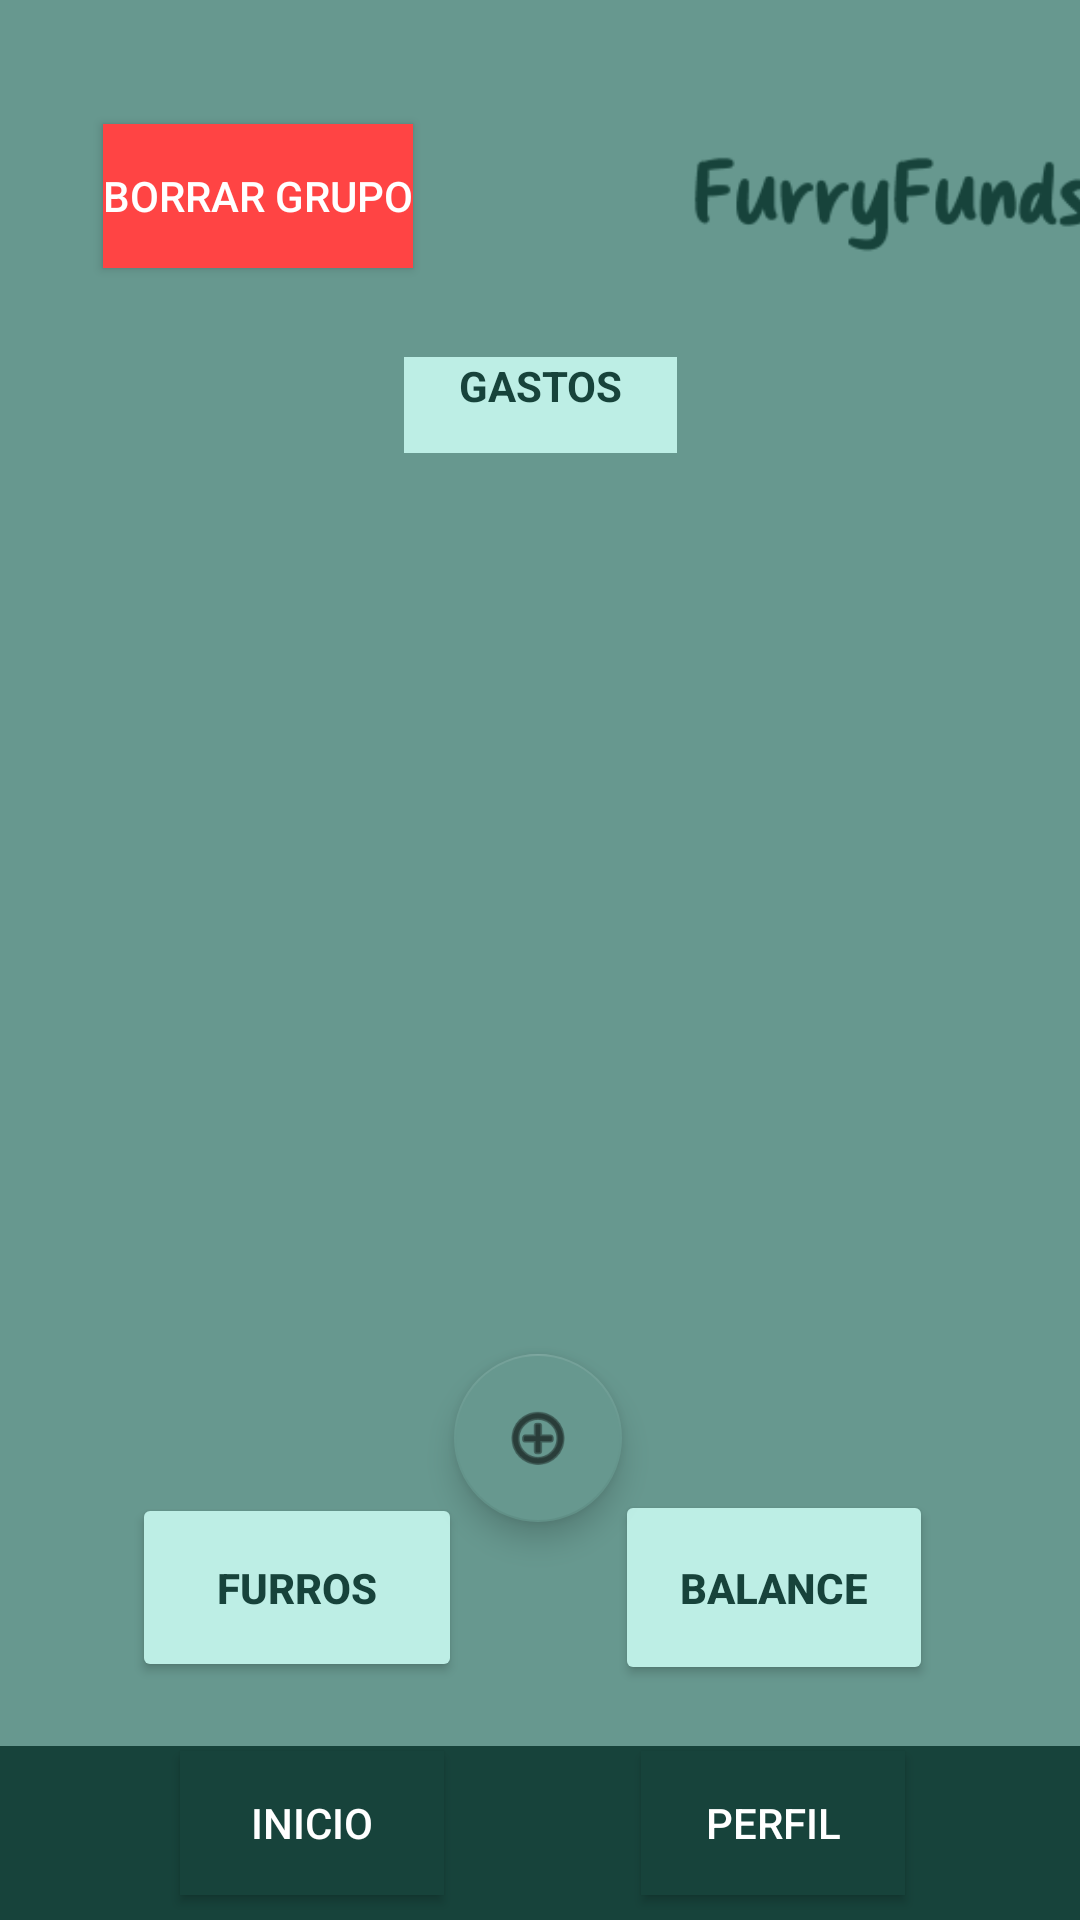

This screen was rendered from an Android layout file. Write that file and the resources it references.
<!-- AndroidManifest.xml: application theme Theme.MyApplicationFurry -->
<!-- res/layout/vistagrupo_vista.xml -->
<?xml version="1.0" encoding="utf-8"?>
<androidx.constraintlayout.widget.ConstraintLayout xmlns:android="http://schemas.android.com/apk/res/android"
    xmlns:app="http://schemas.android.com/apk/res-auto"
    xmlns:tools="http://schemas.android.com/tools"
    android:id="@+id/vistaGrupo"
    android:layout_width="match_parent"
    android:layout_height="match_parent">

    <com.google.android.material.floatingactionbutton.FloatingActionButton
        android:id="@+id/buttonAñadirGastoVistaGrupo"
        android:layout_width="wrap_content"
        android:layout_height="wrap_content"
        android:onClick="GastosView"
        app:layout_constraintBottom_toBottomOf="parent"
        app:layout_constraintEnd_toEndOf="parent"
        app:layout_constraintHorizontal_bias="0.498"
        app:layout_constraintStart_toStartOf="parent"
        app:layout_constraintTop_toTopOf="parent"
        app:layout_constraintVertical_bias="0.791"
        app:srcCompat="@android:drawable/ic_menu_add"
        app:useCompatPadding="true"
        tools:ignore="SpeakableTextPresentCheck" />

    <Button
        android:id="@+id/buttonAñadirRetoVistaGastos"
        android:layout_width="106dp"
        android:layout_height="65dp"
        android:layout_marginStart="180dp"
        android:backgroundTint="@color/verdemediobajo"
        android:onClick="BalanceView"
        android:text="BALANCE"
        android:textColor="@color/verdeoscuro"
        android:textColorLink="@color/verdesuperclaro"
        android:textStyle="bold"
        app:layout_constraintBottom_toBottomOf="parent"
        app:layout_constraintEnd_toEndOf="parent"
        app:layout_constraintHorizontal_bias="0.336"
        app:layout_constraintStart_toStartOf="parent"
        app:layout_constraintTop_toTopOf="parent"
        app:layout_constraintVertical_bias="0.864" />

    <ImageView
        android:id="@+id/perfilLogoImageView3"
        android:layout_width="142dp"
        android:layout_height="112dp"
        android:layout_marginTop="16dp"
        android:background="#00FFFFFF"
        android:scaleX="2"
        android:scaleY="2"
        app:layout_constraintStart_toEndOf="@+id/textViewRetosVistaRetos"
        app:layout_constraintTop_toTopOf="parent"
        app:srcCompat="@mipmap/furry_funds_logo" />

    <Button
        android:id="@+id/buttonAñadirFurroVistaGastos"
        android:layout_width="110dp"
        android:layout_height="63dp"
        android:layout_marginTop="56dp"
        android:layout_marginEnd="180dp"
        android:backgroundTint="@color/verdemediobajo"
        android:onClick="FurrosView"
        android:text="Furros"
        android:textColor="@color/verdeoscuro"
        android:textColorLink="@color/verdesuperclaro"
        android:textStyle="bold"
        app:layout_constraintBottom_toBottomOf="parent"
        app:layout_constraintEnd_toEndOf="parent"
        app:layout_constraintHorizontal_bias="0.628"
        app:layout_constraintStart_toStartOf="parent"
        app:layout_constraintTop_toTopOf="parent"
        app:layout_constraintVertical_bias="0.848" />

    <TextView
        android:id="@+id/textViewRetosVistaRetos"
        android:layout_width="91dp"
        android:layout_height="32dp"
        android:layout_marginBottom="52dp"
        android:background="@color/verdemediobajo"
        android:text="GASTOS"
        android:textAlignment="center"
        android:textColor="@color/verdeoscuro"
        android:textColorLink="@color/verdemediobajo"
        android:textSize="14sp"
        android:textStyle="bold"
        app:layout_constraintBottom_toBottomOf="parent"
        app:layout_constraintEnd_toEndOf="parent"
        app:layout_constraintStart_toStartOf="parent"
        app:layout_constraintTop_toTopOf="parent"
        app:layout_constraintVertical_bias="0.214" />

    <ScrollView
        android:id="@+id/scrollViewVistaRetos"
        android:layout_width="252dp"
        android:layout_height="338dp"
        android:layout_marginTop="24dp"
        android:contentDescription="retos"
        app:layout_constraintBottom_toBottomOf="parent"
        app:layout_constraintEnd_toEndOf="parent"
        app:layout_constraintHorizontal_bias="0.496"
        app:layout_constraintStart_toStartOf="parent"
        app:layout_constraintTop_toTopOf="parent"
        app:layout_constraintVertical_bias="0.425">

        <LinearLayout
            android:id="@+id/vistaVistaRetos"
            android:layout_width="match_parent"
            android:layout_height="wrap_content"

            android:orientation="vertical" />
    </ScrollView>

    <Button
        android:id="@+id/PerfilButtonVistaGrupo"
        android:layout_width="wrap_content"
        android:layout_height="wrap_content"
        android:background="?attr/colorPrimary"
        android:onClick="PerfilViewGrupo"
        android:text="Perfil"
        android:textColor="@color/white"
        app:layout_constraintBottom_toBottomOf="parent"
        app:layout_constraintEnd_toEndOf="parent"
        app:layout_constraintHorizontal_bias="0.786"
        app:layout_constraintStart_toStartOf="parent"
        app:layout_constraintTop_toTopOf="parent"
        app:layout_constraintVertical_bias="0.986" />

    <androidx.appcompat.widget.Toolbar
        android:id="@+id/toolbarinicio3"
        android:layout_width="411dp"
        android:layout_height="58dp"
        android:background="?attr/colorPrimary"
        android:minHeight="?attr/actionBarSize"
        android:theme="?attr/actionBarTheme"
        app:layout_constraintBottom_toBottomOf="parent"
        app:layout_constraintEnd_toEndOf="parent"
        app:layout_constraintHorizontal_bias="1.0"
        app:layout_constraintStart_toStartOf="parent"
        app:layout_constraintTop_toTopOf="parent"
        app:layout_constraintVertical_bias="1.0" />

    <Button
        android:id="@+id/InicioButtonVistaGrupo"
        android:layout_width="wrap_content"
        android:layout_height="wrap_content"
        android:background="?attr/colorPrimary"
        android:onClick="InicioViewGrupo"
        android:text="Inicio"
        android:textColor="@color/white"
        app:layout_constraintBottom_toBottomOf="parent"
        app:layout_constraintEnd_toEndOf="parent"
        app:layout_constraintHorizontal_bias="0.22"
        app:layout_constraintStart_toStartOf="parent"
        app:layout_constraintTop_toTopOf="parent"
        app:layout_constraintVertical_bias="0.986" />

    <Button
        android:id="@+id/buttonBorrarGrupo"
        android:layout_width="wrap_content"
        android:layout_height="wrap_content"
        android:background="@android:color/holo_red_light"
        android:onClick="EliminarGrupo"
        android:text="Borrar Grupo"
        android:textColor="@color/white"
        android:textColorLink="@android:color/holo_red_light"
        app:layout_constraintBottom_toBottomOf="@+id/toolbarinicio3"
        app:layout_constraintEnd_toEndOf="parent"
        app:layout_constraintHorizontal_bias="0.134"
        app:layout_constraintStart_toStartOf="parent"
        app:layout_constraintTop_toTopOf="parent"
        app:layout_constraintVertical_bias="0.07" />


</androidx.constraintlayout.widget.ConstraintLayout>
<!-- resources referenced by this layout -->
<resources>
  <color name="verdemediobajo">#BDEEE5</color>
  <color name="verdeoscuro">#17433B</color>
  <color name="verdesuperclaro">#A4C3BD</color>
  <color name="white">#FFFFFFFF</color>
  <!-- mipmap furry_funds_logo: webp bitmap (mipmap-hdpi, 1244 bytes) -->
  <style name="Theme.MyApplicationFurry" parent="Theme.MaterialComponents.DayNight.DarkActionBar">
          
          <item name="colorPrimary">@color/verdeoscuro</item>
          <item name="colorPrimaryVariant">@color/verdesuperoscuro</item>
          
          <item name="colorSecondary">@color/verdeclaro</item>
          <item name="colorSecondaryVariant">@color/verdemedioalto</item>
          <item name="colorOnSecondary">@color/black</item>
          
          <item name="android:statusBarColor">?attr/colorPrimaryVariant</item>
  
          <item name="android:windowBackground">@color/verdeclaro</item>
          
      </style>
  <color name="verdesuperoscuro">#09332B</color>
  <color name="verdeclaro">#67988F</color>
  <color name="verdemedioalto">#386E64</color>
  <color name="black">#FF000000</color>
</resources>
